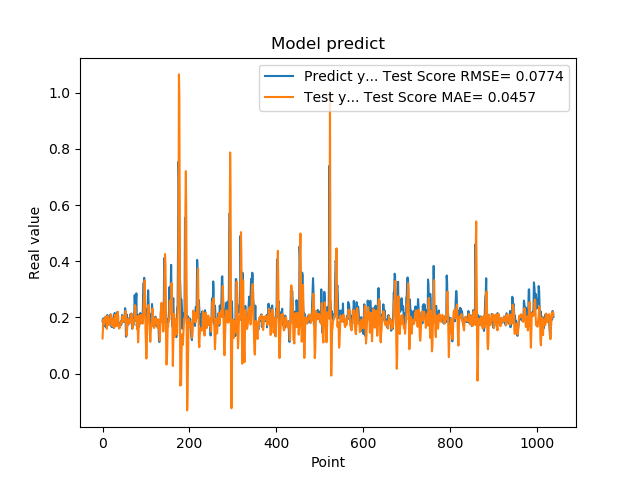

Data behind this chart, as committed beside it:
1.861467957496643066e-01, 1.251581483887188595e-01
1.954913884401321134e-01, 1.616188362495188380e-01
1.660518944263458530e-01, 1.926815599449784588e-01
1.907722949981689176e-01, 1.752476709794250076e-01
1.898660957813262939e-01, 1.880245220393029215e-01
2.001174986362457275e-01, 1.871415585662335734e-01
1.948629021644592563e-01, 2.004699019436031460e-01
1.779100298881530762e-01, 2.024747064865890511e-01
1.810636967420578003e-01, 1.850082920066095094e-01
1.635809391736984530e-01, 1.794149545676959057e-01
1.916799396276473999e-01, 1.595078256837116626e-01
2.085516005754470825e-01, 1.829206255092354072e-01
1.828240007162094394e-01, 2.056346839071562793e-01
1.857409924268722534e-01, 1.949802922842925335e-01
1.752161234617233276e-01, 1.925048822276381466e-01
1.845117062330245972e-01, 1.725439300237010254e-01
1.984785944223403931e-01, 1.770387733398844643e-01
1.841159015893935880e-01, 1.959357532598141605e-01
2.104043960571288785e-01, 1.904266081459469739e-01
2.088565975427627841e-01, 2.102729457904289889e-01
1.900728046894073209e-01, 2.102116529745542695e-01
1.658952832221984863e-01, 1.995971332646016283e-01
1.852532625198364535e-01, 1.695429828732065713e-01
1.799222826957702359e-01, 1.688834347618245191e-01
1.978618204593658447e-01, 1.718806429647931622e-01
1.711323857307434082e-01, 1.962475984765025272e-01
1.623787879943847379e-01, 1.810872118194545299e-01
2.059821039438247958e-01, 1.639070030961365942e-01
2.158481031656264981e-01, 1.938995166118941127e-01
1.768843084573745450e-01, 2.098770292076052868e-01
1.834106147289275845e-01, 1.953365425645483267e-01
1.805770993232727051e-01, 1.865482449994476932e-01
2.012096941471099854e-01, 1.689552471042038151e-01
2.066745012998580933e-01, 1.903606599494820362e-01
2.195876985788345337e-01, 2.090607946077702450e-01
1.944769918918609619e-01, 2.201769672494588159e-01
1.704634428024291992e-01, 2.053979817387723561e-01
1.750701963901519775e-01, 1.720145757777976347e-01
1.796004772186279297e-01, 1.600343439495933440e-01
1.640222966670989990e-01, 1.645557677987103951e-01
1.769366562366485596e-01, 1.643361118229085260e-01
1.781685650348663330e-01, 1.751049536398663342e-01
1.855484992265701294e-01, 1.764929773210092978e-01
1.732649058103561401e-01, 1.862774549362042342e-01
1.832000017166137418e-01, 1.798813291606000397e-01
2.088083624839782715e-01, 1.826545384065616784e-01
1.873752027750015536e-01, 2.042973657948828625e-01
1.986005455255508423e-01, 1.957934514049125829e-01
1.863885968923568726e-01, 2.041626506574449051e-01
1.885485500097274780e-01, 1.899854855326540137e-01
1.833238750696182529e-01, 1.867280729694304753e-01
2.096922993659972867e-01, 1.847776195597493343e-01
2.330529242753982544e-01, 2.032543048943366848e-01
2.151579260826110562e-01, 2.229870557280926036e-01
1.312076449394226074e-01, 2.177546669433174931e-01
1.684847325086593628e-01, 1.406203224396521401e-01
2.097207009792327881e-01, 1.345934691804908101e-01
1.697814613580703458e-01, 1.744197209893454947e-01
1.778024435043334961e-01, 1.813782595454588031e-01
1.968562752008438110e-01, 1.953484607226794734e-01
1.775619983673095703e-01, 1.912417101978060030e-01
... 979 more rows
